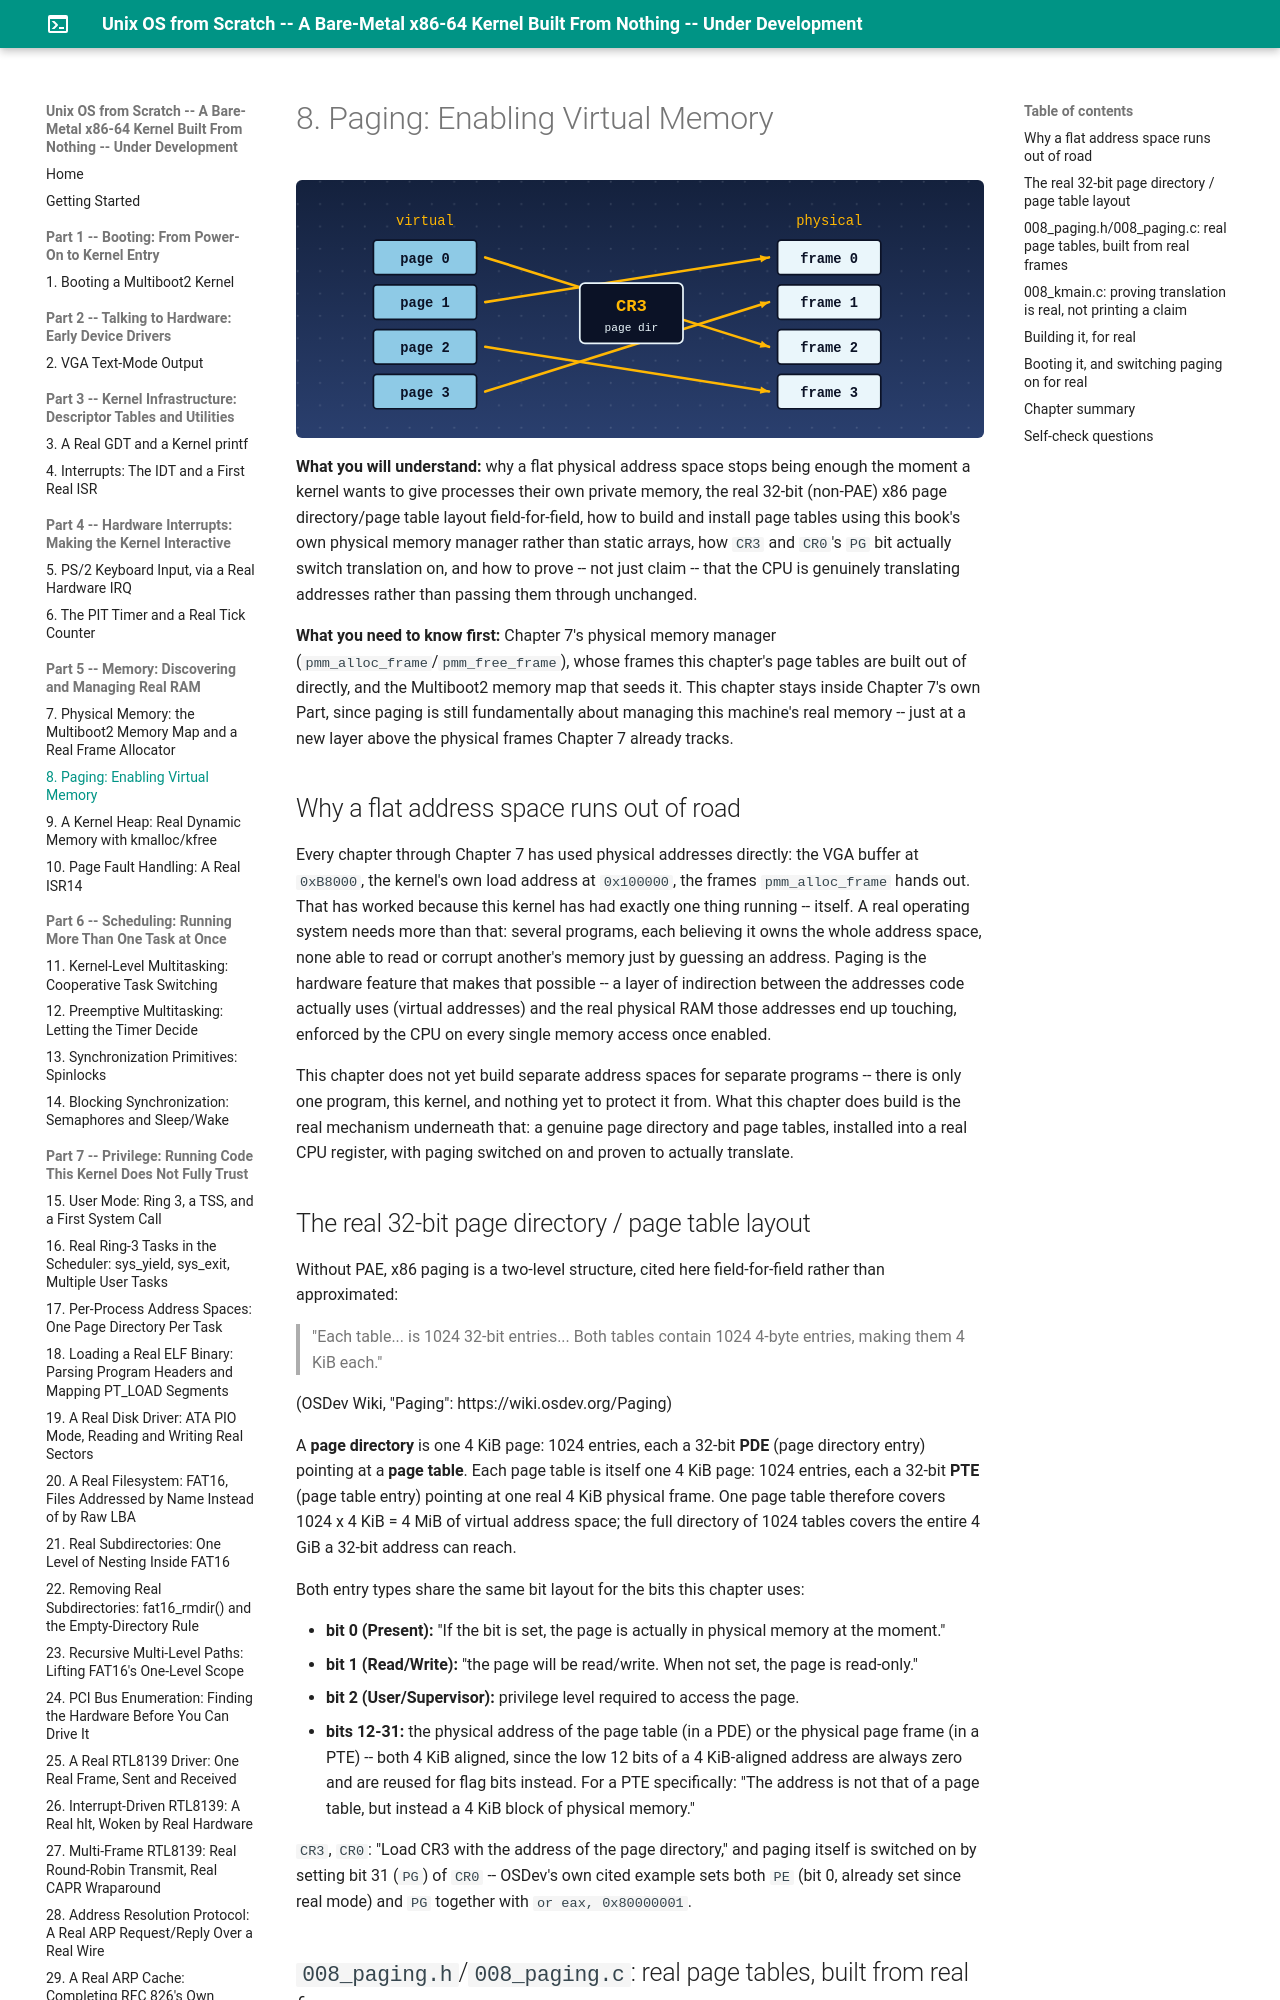

repository: MaximumBeings/unix_os_from_scratch · page: part8/08-paging-enabling-virtual-memory/index.html · generator: mkdocs

# 8. Paging: Enabling Virtual Memory

**What you will understand:** why a flat physical address space stops being enough the moment a kernel wants to give processes their own private memory, the real 32-bit (non-PAE) x86 page directory/page table layout field-for-field, how to build and install page tables using this book's own physical memory manager rather than static arrays, how `CR3` and `CR0`'s `PG` bit actually switch translation on, and how to prove -- not just claim -- that the CPU is genuinely translating addresses rather than passing them through unchanged.

**What you need to know first:** Chapter 7's physical memory manager (`pmm_alloc_frame`/`pmm_free_frame`), whose frames this chapter's page tables are built out of directly, and the Multiboot2 memory map that seeds it. This chapter stays inside Chapter 7's own Part, since paging is still fundamentally about managing this machine's real memory -- just at a new layer above the physical frames Chapter 7 already tracks.

## Why a flat address space runs out of road

Every chapter through Chapter 7 has used physical addresses directly: the VGA buffer at `0xB8000`, the kernel's own load address at `0x100000`, the frames `pmm_alloc_frame` hands out. That has worked because this kernel has had exactly one thing running -- itself. A real operating system needs more than that: several programs, each believing it owns the whole address space, none able to read or corrupt another's memory just by guessing an address. Paging is the hardware feature that makes that possible -- a layer of indirection between the addresses code actually uses (virtual addresses) and the real physical RAM those addresses end up touching, enforced by the CPU on every single memory access once enabled.

This chapter does not yet build separate address spaces for separate programs -- there is only one program, this kernel, and nothing yet to protect it from. What this chapter does build is the real mechanism underneath that: a genuine page directory and page tables, installed into a real CPU register, with paging switched on and proven to actually translate.

## The real 32-bit page directory / page table layout

Without PAE, x86 paging is a two-level structure, cited here field-for-field rather than approximated:

> "Each table... is 1024 32-bit entries... Both tables contain 1024 4-byte entries, making them 4 KiB each."

(OSDev Wiki, "Paging": https://wiki.osdev.org/Paging)

A **page directory** is one 4 KiB page: 1024 entries, each a 32-bit **PDE** (page directory entry) pointing at a **page table**. Each page table is itself one 4 KiB page: 1024 entries, each a 32-bit **PTE** (page table entry) pointing at one real 4 KiB physical frame. One page table therefore covers 1024 x 4 KiB = 4 MiB of virtual address space; the full directory of 1024 tables covers the entire 4 GiB a 32-bit address can reach.

Both entry types share the same bit layout for the bits this chapter uses:

- **bit 0 (Present):** "If the bit is set, the page is actually in physical memory at the moment."
- **bit 1 (Read/Write):** "the page will be read/write. When not set, the page is read-only."
- **bit 2 (User/Supervisor):** privilege level required to access the page.
- **bits 12-31:** the physical address of the page table (in a PDE) or the physical page frame (in a PTE) -- both 4 KiB aligned, since the low 12 bits of a 4 KiB-aligned address are always zero and are reused for flag bits instead. For a PTE specifically: "The address is not that of a page table, but instead a 4 KiB block of physical memory."

`CR3`, `CR0`: "Load CR3 with the address of the page directory," and paging itself is switched on by setting bit 31 (`PG`) of `CR0` -- OSDev's own cited example sets both `PE` (bit 0, already set since real mode) and `PG` together with `or eax, 0x80000001`.
